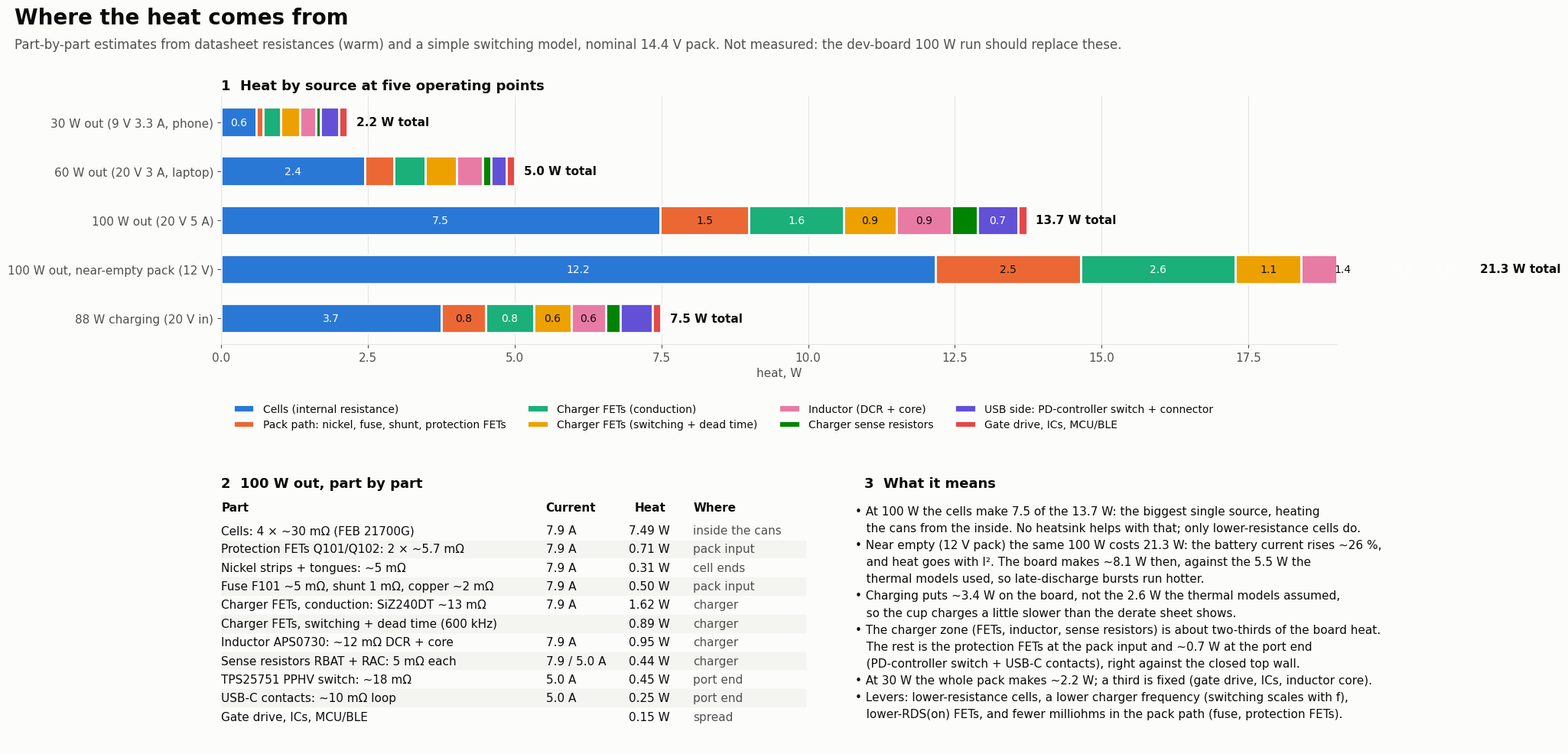

Here is the Python script that generated this plot: (Note: this script raises an exception after producing the figure.)
"""Where the heat comes from: part-by-part loss estimates at 30 W, 60 W, 100 W out and 88 W charging.
Estimates from datasheet resistances at a warm-but-not-hot temperature; switching from a simple edge model. Not measured.
Run: python heat_sources.py  -> prints the tables; writes heat_sources.png next to this file."""
import os, sys

V_PACK = 14.4                  # nominal 4S
F_SW = 600e3                   # BQ25756 switching frequency (598 kHz, schematic review 4)
# resistances (ohm), warm. Sources: datasheets/ and docs/devboard reviews
R = dict(
    cell=0.030,                # each of 4: FEB 21700G (68E), <= 25 mOhm spec; ~30 mOhm DC mid-charge is an estimate
                               # (the cell adopted 2026-10-21; the EVE 58E it replaced was ~22 mOhm DC)
    nickel=0.005,              # strips + tongues, whole path (estimate)
    fuse=0.005,                # F101 hot (review 2, A-findings)
    shunt=0.001,               # RS101 gauge shunt (pa2512-1mohm)
    prot=2 * 0.0057,           # Q101 + Q102 AGM404AP1: 4.4 mOhm typ at 10 V, x1.3 warm
    pack_cu=0.002,             # board copper, pack input to the chargers (estimate)
    rbat=0.005, rac=0.005,     # charger sense resistors (pa2010-5mohm)
    fet=0.013,                 # SiZ240DT channel at 4.5 V gate: 12.25 / 13.3 mOhm max, warm typical ~13
    ind=0.012,                 # APS0730M2R2F DCR (~11-14 mOhm max in aps0730.pdf; the table is misaligned)
    pphv=0.018,                # TPS25751 internal PPHV switch, fig 6-5: 14-26 mOhm over -20..150 C
    conn=0.010,                # USB-C: 4 VBUS + 4 GND contacts, 40 mOhm max each mated -> 20 mOhm loop max; ~10 typical
)
T_EDGE, T_DEAD, V_BODY, C_OSS = 10e-9, 45e-9, 0.8, 600e-12     # rise+fall total, dead time per edge, body diode, switch node C
P_CORE, P_GATE_IC, P_HOUSE = 0.20, 0.10, 0.05                  # inductor core (at full ripple), gate drive + BQ IC, MCU/BLE/3V3/PD controller logic

GROUPS = ['Cells (internal resistance)', 'Pack path: nickel, fuse, shunt, protection FETs', 'Charger FETs (conduction)',
          'Charger FETs (switching + dead time)', 'Inductor (DCR + core)', 'Charger sense resistors',
          'USB side: PD-controller switch + connector', 'Gate drive, ICs, MCU/BLE']
WHERE = ['spread through the 4 cans', 'cells to board, pack input corner', 'charger zone', 'charger zone', 'charger zone',
         'charger zone', 'port end of the board', 'spread over the board']

def losses(p_out, v_usb, charging=False, v_pack=V_PACK):
    """returns dict group -> W, plus currents. Discharge: battery -> USB. Charging: USB in at p_out -> battery."""
    i_usb = p_out / v_usb
    i_bat = p_out / v_pack
    for _ in range(4):                                         # iterate: losses raise the battery current (discharge) / lower it (charge)
        g = dict.fromkeys(GROUPS, 0.0)
        g[GROUPS[0]] = 4 * R['cell'] * i_bat**2
        g[GROUPS[1]] = (R['nickel'] + R['fuse'] + R['shunt'] + R['prot'] + R['pack_cu']) * i_bat**2
        boost = (v_usb > v_pack) if not charging else False    # discharge to a higher USB voltage = boost
        if charging or not boost:
            # buck: the source-side leg switches; inductor carries the low-voltage-side current
            v_hi, v_lo = (v_usb, v_pack) if charging else (v_pack, v_usb)
            i_l = i_bat if charging else i_usb
            d = v_lo / v_hi
            cond = R['fet'] * i_l**2 * (1 + d + (1 - d))      # through-FET on the other leg (100 %) + HS (d) + LS sync (1-d)
            v_sw = v_hi
        else:
            # boost (discharge 14.4 -> 20 V): battery-side HS on, USB-side LS switches, USB-side HS is the sync rectifier
            i_l = i_bat; d = 1 - v_pack / v_usb
            cond = R['fet'] * i_l**2 * (1 + d + (1 - d))
            v_sw = v_usb
        g[GROUPS[2]] = cond
        g[GROUPS[3]] = 0.5 * v_sw * i_l * T_EDGE * F_SW + 0.5 * C_OSS * v_sw**2 * F_SW + 2 * T_DEAD * F_SW * V_BODY * i_l
        g[GROUPS[4]] = R['ind'] * i_l**2 + P_CORE * min(1.0, v_sw / 20.0)
        g[GROUPS[5]] = R['rbat'] * i_bat**2 + R['rac'] * i_usb**2
        g[GROUPS[6]] = (R['pphv'] + R['conn']) * i_usb**2
        g[GROUPS[7]] = P_GATE_IC + P_HOUSE
        tot = sum(g.values())
        i_bat = ((p_out + tot) if not charging else (p_out - tot)) / v_pack
    return g, i_bat, i_usb

SCEN = [('30 W out (9 V 3.3 A, phone)', 30.0, 9.0, False, V_PACK), ('60 W out (20 V 3 A, laptop)', 60.0, 20.0, False, V_PACK),
        ('100 W out (20 V 5 A)', 100.0, 20.0, False, V_PACK), ('100 W out, near-empty pack (12 V)', 100.0, 20.0, False, 12.0),
        ('88 W charging (20 V in)', 88.0, 20.0, True, V_PACK)]
MODEL_BOARD = {'30 W': 1.0, '60 W': 2.5, '100 W': 5.5, '88 W': 2.6}   # what the thermal models assumed for the board

if __name__ == '__main__':
    res = []
    for name, p, v, ch, vp in SCEN:
        g, ib, iu = losses(p, v, ch, vp); res.append((name, g, ib, iu))
        tot = sum(g.values()); board = tot - g[GROUPS[0]] - 0.4 * g[GROUPS[1]]     # nickel share (~40 % of the pack path) stays off-board
        print(f'{name}: battery {ib:.1f} A, USB {iu:.1f} A, total {tot:.1f} W, on the board ~{board:.1f} W, efficiency {p/(p+tot) if not ch else (p-tot)/p:.1%}')
        for k, w in zip(GROUPS, WHERE): print(f'   {k:50s} {g[k]:5.2f} W   ({w})')
    if len(sys.argv) > 1 and sys.argv[1] == 'nochart': sys.exit()

    import matplotlib
    matplotlib.use('Agg')
    import matplotlib.pyplot as plt
    SURF, INK, INK2, GRID = '#fcfcfb', '#0b0b0b', '#52514e', '#e6e5e1'
    COLS = ['#2a78d6', '#eb6834', '#1baf7a', '#eda100', '#e87ba4', '#008300', '#6250d6', '#e34948']   # slots 1-8, fixed order
    plt.rcParams.update({'font.family': 'Segoe UI', 'font.size': 11, 'text.color': INK, 'axes.labelcolor': INK2, 'axes.edgecolor': GRID,
                         'xtick.color': INK2, 'ytick.color': INK2, 'axes.titlesize': 13, 'axes.titleweight': 'bold',
                         'axes.titlelocation': 'left', 'figure.facecolor': SURF, 'axes.facecolor': SURF})
    fig = plt.figure(figsize=(18, 10.5), dpi=150)
    gs = fig.add_gridspec(2, 2, height_ratios=[1.15, 1.15], width_ratios=[1.25, 1], hspace=0.62, wspace=0.10, left=0.17, right=0.98, top=0.86, bottom=0.05)
    fig.text(0.02, 0.95, 'Where the heat comes from', fontsize=20, weight='bold')
    fig.text(0.02, 0.92, 'Part-by-part estimates from datasheet resistances (warm) and a simple switching model, nominal 14.4 V pack. '
             'Not measured: the dev-board 100 W run should replace these.', fontsize=12, color=INK2)
    ax = fig.add_subplot(gs[0, :])
    for s in ('top', 'right'): ax.spines[s].set_visible(False)
    ax.grid(True, axis='x', color=GRID); ax.set_axisbelow(True)
    names = [r[0] for r in res]
    for i, (name, g, ib, iu) in enumerate(res):
        left = 0.0
        for j, k in enumerate(GROUPS):
            w = g[k]
            ax.barh(i, w, left=left, color=COLS[j], height=0.6, edgecolor=SURF, linewidth=2, label=k if i == 0 else None)
            if w >= 0.55: ax.text(left + w/2, i, f'{w:.1f}', ha='center', va='center', fontsize=10, color='white' if j in (0, 2, 5, 6, 7) else INK)
            left += w
        ax.text(left + 0.15, i, f'{left:.1f} W total', va='center', fontsize=11, weight='bold')
    ax.set_yticks(range(len(names))); ax.set_yticklabels(names); ax.invert_yaxis(); ax.set_xlim(0, 19); ax.set_xlabel('heat, W')
    ax.legend(loc='upper center', bbox_to_anchor=(0.45, -0.2), frameon=False, fontsize=10, ncol=4)
    ax.set_title('1  Heat by source at five operating points')
    # 100 W detail table
    ax = fig.add_subplot(gs[1, 0]); ax.axis('off'); ax.set_title('2  100 W out, part by part', pad=10)
    g, ib, iu = res[2][1], res[2][2], res[2][3]
    rows = [('Cells: 4 × ~30 mΩ (FEB 21700G)', f'{ib:.1f} A', 4*R['cell']*ib**2, 'inside the cans'),
            ('Protection FETs Q101/Q102: 2 × ~5.7 mΩ', f'{ib:.1f} A', R['prot']*ib**2, 'pack input'),
            ('Nickel strips + tongues: ~5 mΩ', f'{ib:.1f} A', R['nickel']*ib**2, 'cell ends'),
            ('Fuse F101 ~5 mΩ, shunt 1 mΩ, copper ~2 mΩ', f'{ib:.1f} A', (R['fuse'] + R['shunt'] + R['pack_cu'])*ib**2, 'pack input'),
            ('Charger FETs, conduction: SiZ240DT ~13 mΩ', f'{ib:.1f} A', g[GROUPS[2]], 'charger'),
            ('Charger FETs, switching + dead time (600 kHz)', '', g[GROUPS[3]], 'charger'),
            ('Inductor APS0730: ~12 mΩ DCR + core', f'{ib:.1f} A', g[GROUPS[4]], 'charger'),
            ('Sense resistors RBAT + RAC: 5 mΩ each', f'{ib:.1f} / {iu:.1f} A', g[GROUPS[5]], 'charger'),
            ('TPS25751 PPHV switch: ~18 mΩ', f'{iu:.1f} A', R['pphv']*iu**2, 'port end'),
            ('USB-C contacts: ~10 mΩ loop', f'{iu:.1f} A', R['conn']*iu**2, 'port end'),
            ('Gate drive, ICs, MCU/BLE', '', g[GROUPS[7]], 'spread')]
    y = 0.95
    for hdr, x in (('Part', 0.0), ('Current', 0.55), ('Heat', 0.70), ('Where', 0.80)): ax.text(x, y, hdr, transform=ax.transAxes, weight='bold', fontsize=11)
    for k, (a, b, c, d) in enumerate(rows):
        y = 0.87 - k*0.075
        if k % 2: ax.add_patch(plt.Rectangle((-0.01, y - 0.035), 1.0, 0.07, transform=ax.transAxes, color='#f4f4f1', zorder=0))
        ax.text(0.0, y, a, transform=ax.transAxes, va='center', fontsize=11); ax.text(0.55, y, b, transform=ax.transAxes, va='center', fontsize=11)
        ax.text(0.76, y, f'{c:.2f} W', transform=ax.transAxes, va='center', ha='right', fontsize=11); ax.text(0.80, y, d, transform=ax.transAxes, va='center', fontsize=11, color=INK2)
    # notes
    ax = fig.add_subplot(gs[1, 1]); ax.axis('off'); ax.set_title('3  What it means', pad=10)
    tot100 = sum(g.values()); board100 = tot100 - g[GROUPS[0]] - 0.4*g[GROUPS[1]]
    gc = res[4][1]; totc = sum(gc.values()); boardc = totc - gc[GROUPS[0]] - 0.4*gc[GROUPS[1]]
    gl = res[3][1]; totl = sum(gl.values()); boardl = totl - gl[GROUPS[0]] - 0.4*gl[GROUPS[1]]
    notes = [f'• At 100 W the cells make {g[GROUPS[0]]:.1f} of the {tot100:.1f} W: the biggest single source, heating',
             '   the cans from the inside. No heatsink helps with that; only lower-resistance cells do.',
             f'• Near empty (12 V pack) the same 100 W costs {totl:.1f} W: the battery current rises ~26 %,',
             '   and heat goes with I². The board makes ~{:.1f} W then, against the 5.5 W the'.format(boardl),
             '   thermal models used, so late-discharge bursts run hotter.',
             f'• Charging puts ~{boardc:.1f} W on the board, not the 2.6 W the thermal models assumed,',
             '   so the cup charges a little slower than the derate sheet shows.',
             '• The charger zone (FETs, inductor, sense resistors) is about two-thirds of the board heat.',
             f'   The rest is the protection FETs at the pack input and ~{g[GROUPS[6]]:.1f} W at the port end',
             '   (PD-controller switch + USB-C contacts), right against the closed top wall.',
             f'• At 30 W the whole pack makes ~{sum(res[0][1].values()):.1f} W; a third is fixed (gate drive, ICs, inductor core).',
             '• Levers: lower-resistance cells, a lower charger frequency (switching scales with f),',
             '   lower-RDS(on) FETs, and fewer milliohms in the pack path (fuse, protection FETs).']
    for k, s in enumerate(notes): ax.text(-0.02, 0.97 - k*0.068, s, transform=ax.transAxes, fontsize=11, va='top')
    fig.savefig(os.path.join(os.path.dirname(os.path.abspath(__file__)), 'heat_sources.png'), facecolor=SURF)
    print('wrote heat_sources.png')
